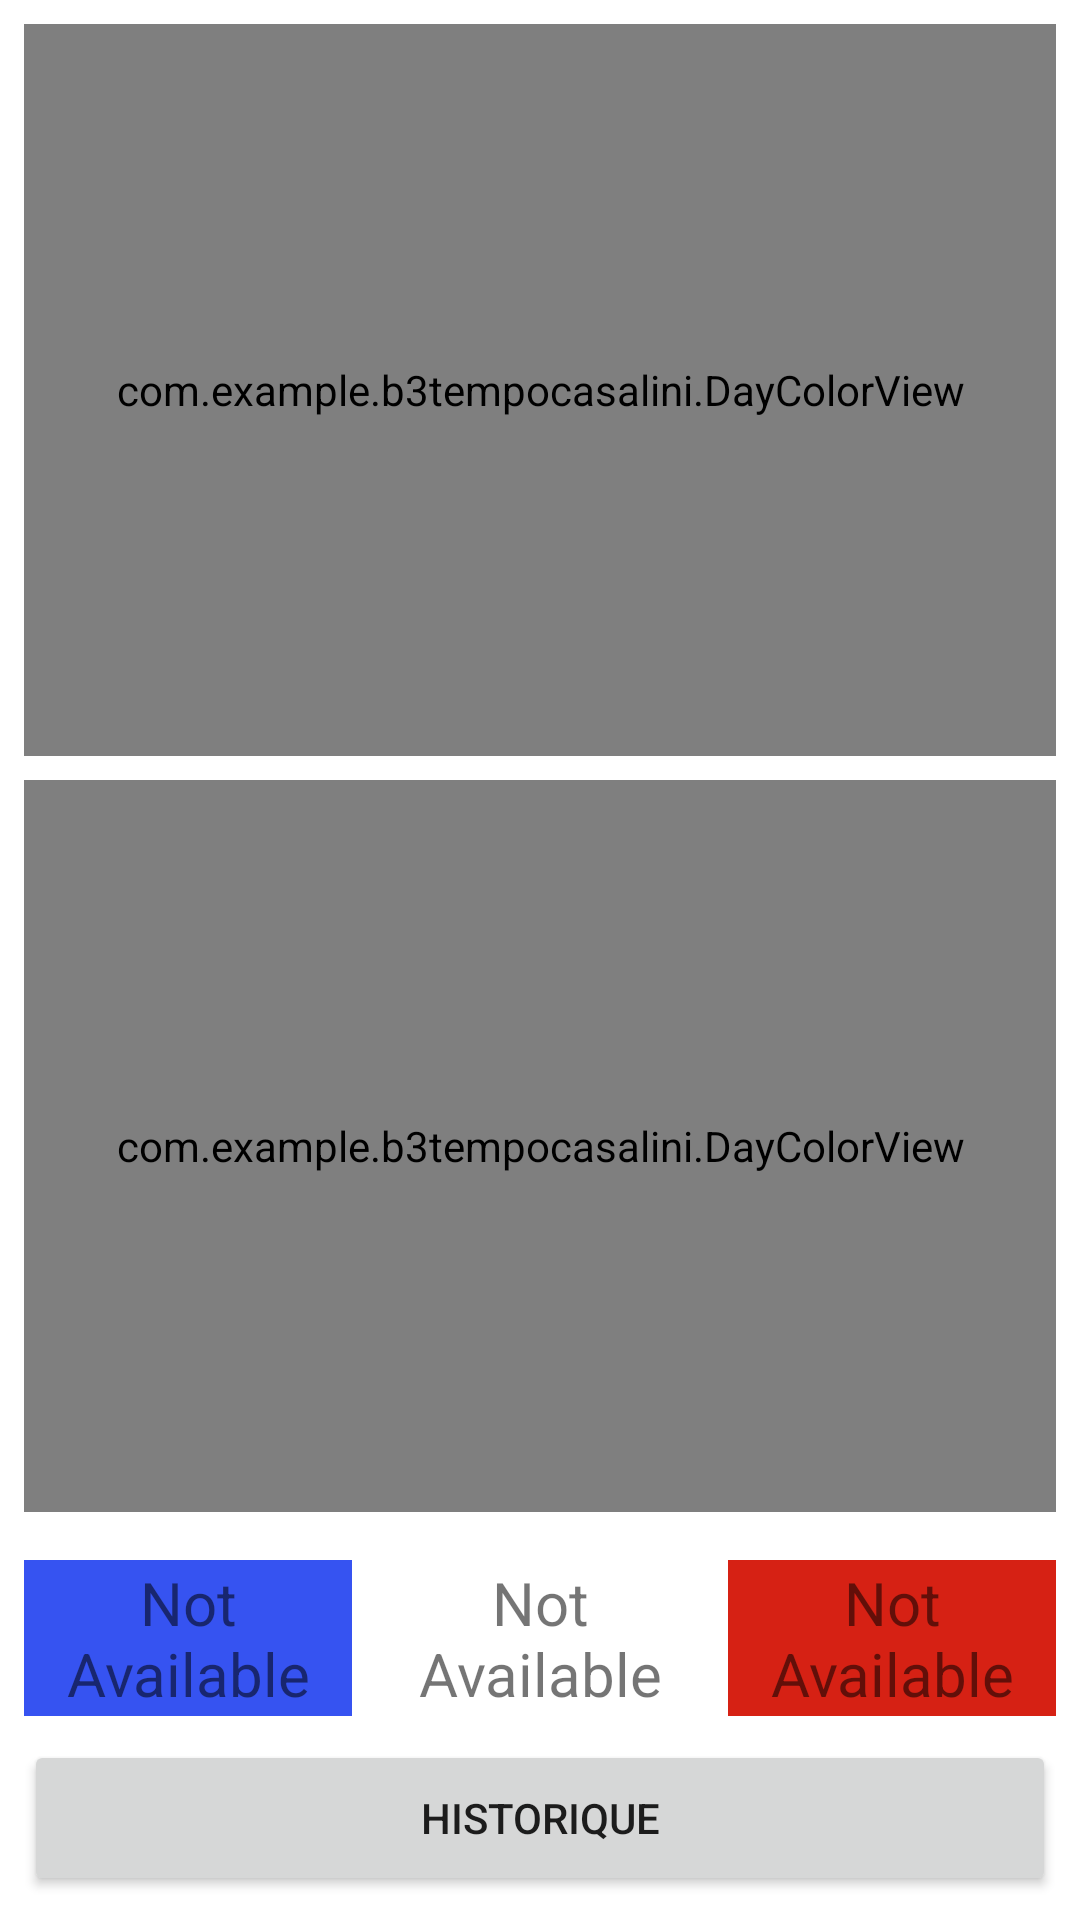

The Android layout XML behind this screen, and the referenced resources:
<!-- AndroidManifest.xml: application theme Theme.B3TempoCasalini -->
<!-- res/layout/activity_main.xml -->
<?xml version="1.0" encoding="utf-8"?>
<androidx.constraintlayout.widget.ConstraintLayout xmlns:android="http://schemas.android.com/apk/res/android"
    xmlns:app="http://schemas.android.com/apk/res-auto"
    xmlns:tools="http://schemas.android.com/tools"
    android:layout_width="match_parent"
    android:layout_height="match_parent"
    tools:context=".MainActivity">

    <com.example.b3tempocasalini.DayColorView
        android:id="@+id/today_dcv"
        android:layout_width="0dp"
        android:layout_height="0dp"
        android:layout_marginStart="8dp"
        android:layout_marginTop="8dp"
        android:layout_marginEnd="8dp"
        android:layout_marginBottom="4dp"
        android:background="@color/gray_400"
        app:captionText="@string/dcv_today_tx"
        app:captionTextSize="@dimen/tempo_color_text_size"
        app:captionTextColor="@color/black"
        app:layout_constraintBottom_toTopOf="@+id/tomorrow_dcv"
        app:layout_constraintEnd_toEndOf="parent"
        app:layout_constraintHorizontal_bias="0.5"
        app:layout_constraintStart_toStartOf="parent"
        app:layout_constraintTop_toTopOf="parent" />

    <com.example.b3tempocasalini.DayColorView
        android:id="@+id/tomorrow_dcv"
        android:layout_width="0dp"
        android:layout_height="0dp"
        android:layout_marginStart="8dp"
        android:layout_marginTop="4dp"
        android:layout_marginEnd="8dp"
        android:layout_marginBottom="8dp"
        android:background="@color/gray_400"
        app:captionText="@string/dcv_tomorrow_tx"
        app:captionTextSize="@dimen/tempo_color_text_size"
        app:captionTextColor="@color/black"
        app:layout_constraintBottom_toTopOf="@id/guideline2"
        app:layout_constraintEnd_toEndOf="parent"
        app:layout_constraintHorizontal_bias="0.5"
        app:layout_constraintStart_toStartOf="parent"
        app:layout_constraintTop_toBottomOf="@+id/today_dcv" />

    <androidx.constraintlayout.widget.Guideline
        android:id="@+id/guideline2"
        android:layout_width="wrap_content"
        android:layout_height="wrap_content"
        android:orientation="horizontal"
        app:layout_constraintGuide_percent="0.8" />

    <TextView
        android:id="@+id/blue_days_tv"
        android:layout_width="0dp"
        android:layout_height="0dp"
        android:layout_marginStart="8dp"
        android:layout_marginTop="8dp"
        android:layout_marginEnd="8dp"
        android:layout_marginBottom="8dp"
        android:background="@color/tempo_blue_day_bg"
        android:gravity="center"
        android:text="@string/not_available"
        android:textSize="@dimen/tempo_color_text_size"
        app:layout_constraintBottom_toTopOf="@+id/history_bt"
        app:layout_constraintEnd_toEndOf="parent"
        app:layout_constraintEnd_toStartOf="@+id/white_days_tv"
        app:layout_constraintHorizontal_bias="0.5"
        app:layout_constraintStart_toStartOf="parent"
        app:layout_constraintTop_toTopOf="@+id/guideline2" />

    <TextView
        android:id="@+id/white_days_tv"
        android:layout_width="0dp"
        android:layout_height="0dp"
        android:layout_marginTop="8dp"
        android:layout_marginEnd="8dp"
        android:layout_marginBottom="8dp"
        android:background="@color/tempo_white_day_bg"
        android:gravity="center"
        android:text="@string/not_available"
        android:textSize="@dimen/tempo_color_text_size"
        app:layout_constraintBottom_toTopOf="@+id/history_bt"
        app:layout_constraintEnd_toStartOf="@+id/red_days_tv"
        app:layout_constraintHorizontal_bias="0.5"
        app:layout_constraintStart_toEndOf="@+id/blue_days_tv"
        app:layout_constraintTop_toTopOf="@+id/guideline2" />

    <TextView
        android:id="@+id/red_days_tv"
        android:layout_width="0dp"
        android:layout_height="0dp"
        android:layout_marginTop="8dp"
        android:layout_marginEnd="8dp"
        android:layout_marginBottom="8dp"
        android:background="@color/tempo_red_day_bg"
        android:gravity="center"
        android:text="@string/not_available"
        android:textSize="@dimen/tempo_color_text_size"
        app:layout_constraintBottom_toTopOf="@+id/history_bt"
        app:layout_constraintEnd_toEndOf="parent"
        app:layout_constraintHorizontal_bias="0.5"
        app:layout_constraintStart_toEndOf="@+id/white_days_tv"
        app:layout_constraintTop_toTopOf="@+id/guideline2" />

    <Button
        android:id="@+id/history_bt"
        android:layout_width="0dp"
        android:layout_height="0dp"
        android:layout_marginStart="8dp"
        android:layout_marginEnd="8dp"
        android:layout_marginBottom="8dp"
        android:text="Historique"
        app:layout_constraintBottom_toBottomOf="parent"
        app:layout_constraintEnd_toEndOf="parent"
        app:layout_constraintHorizontal_bias="0.498"
        app:layout_constraintStart_toStartOf="parent"
        app:layout_constraintTop_toBottomOf="@+id/white_days_tv" />

</androidx.constraintlayout.widget.ConstraintLayout>
<!-- resources referenced by this layout -->
<resources>
  <color name="black">#FF000000</color>
  <color name="gray_400">#FFBDBDBD</color>
  <color name="tempo_blue_day_bg">#3653F1</color>
  <color name="tempo_red_day_bg">#D62114</color>
  <color name="tempo_white_day_bg">#FFFFFF</color>
  <dimen name="tempo_color_text_size">20sp</dimen>
  <string name="dcv_today_tx">Aujourd\'hui</string>
  <string name="dcv_tomorrow_tx">Demain</string>
  <string name="not_available">Not Available</string>
  <style name="Theme.B3TempoCasalini" parent="Theme.MaterialComponents.DayNight.DarkActionBar">
          
          <item name="colorPrimary">@color/purple_500</item>
          <item name="colorPrimaryVariant">@color/purple_700</item>
          <item name="colorOnPrimary">@color/white</item>
          
          <item name="colorSecondary">@color/teal_200</item>
          <item name="colorSecondaryVariant">@color/teal_700</item>
          <item name="colorOnSecondary">@color/black</item>
          
          <item name="android:statusBarColor">?attr/colorPrimaryVariant</item>
          
      </style>
  <color name="purple_500">#FF6200EE</color>
  <color name="purple_700">#FF3700B3</color>
  <color name="white">#FFFFFFFF</color>
  <color name="teal_200">#FF03DAC5</color>
  <color name="teal_700">#FF018786</color>
</resources>
